Run: headless pygame with SDL's dummy video driver; simulated clock (each Clock.tick advances the game by its frame time, no real sleeping); random seed 0; keys injected as events and as key.get_pressed() state; no mouse input; restart key R tapped at the start of phases 3 and 4.
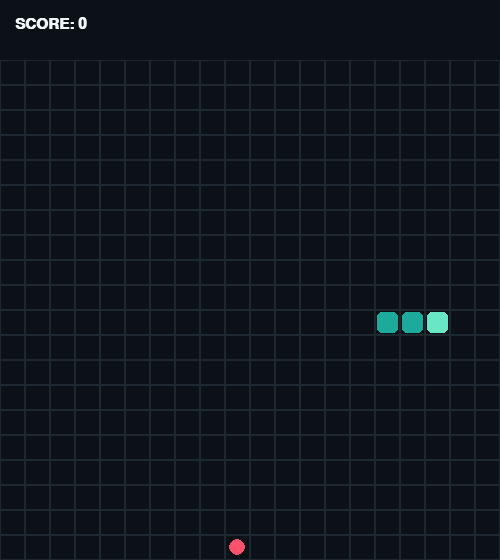
Frame 1 of 4 · flips 1–60 · no input
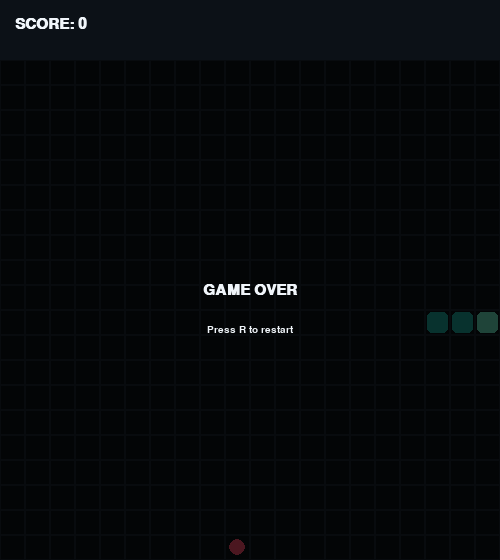
Frame 2 of 4 · flips 61–180 · tapped SPACE, RETURN · held RIGHT (→), D
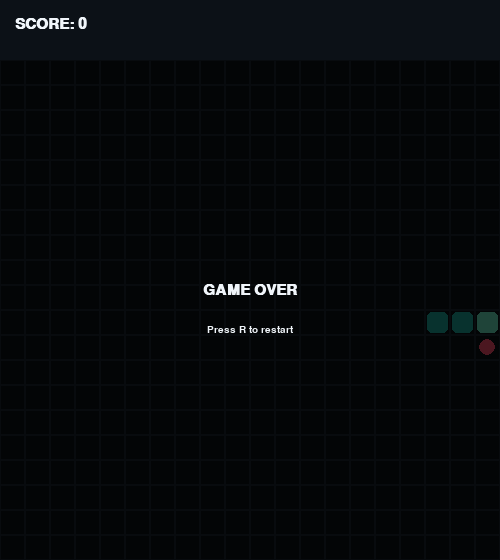
Frame 3 of 4 · flips 181–300 · tapped R · held DOWN (↓), S
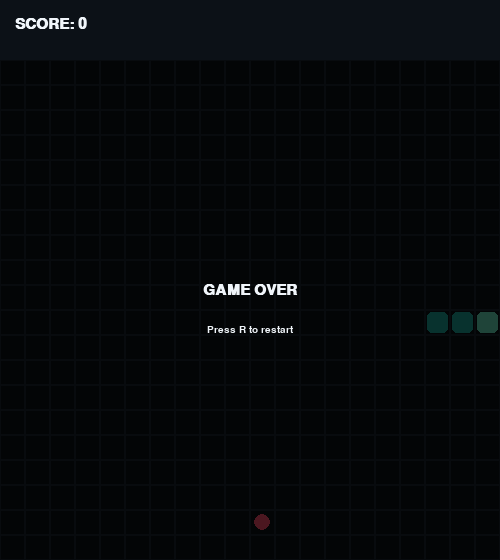
Frame 4 of 4 · flips 301–420 · tapped R · held LEFT (←), A, UP (↑), W

The pygame program that drew these frames:


import pygame
import random

# ==========================================
# 1. GAME CONFIGURATION
# ==========================================

CELL_SIZE = 25
GRID_WIDTH = 20
GRID_HEIGHT = 20

SCREEN_WIDTH = GRID_WIDTH * CELL_SIZE
SCREEN_HEIGHT = GRID_HEIGHT * CELL_SIZE
HUD_HEIGHT = 60
MOVE_DELAY = 120  # Milliseconds between snake movements

BACKGROUND = (12, 17, 23)
GRID_COLOR = (30, 40, 48)
SNAKE_COLOR = (29, 170, 155)
HEAD_COLOR = (105, 230, 195)
FOOD_COLOR = (255, 80, 110)
TEXT_COLOR = (240, 245, 250)

UP = (0, -1)
DOWN = (0, 1)
LEFT = (-1, 0)
RIGHT = (1, 0)


class SnakeGame:
    def __init__(self):
        pygame.init()

        self.screen = pygame.display.set_mode(
            (SCREEN_WIDTH, SCREEN_HEIGHT + HUD_HEIGHT)
        )
        pygame.display.set_caption("Snake AI - Phase 1")

        self.clock = pygame.time.Clock()
        self.font = pygame.font.SysFont("consolas", 22, bold=True)
        self.small_font = pygame.font.SysFont("consolas", 15)

        self.reset()

    def reset(self):
        """Start a new game with a three-segment snake."""
        center_x = GRID_WIDTH // 2
        center_y = GRID_HEIGHT // 2

        self.snake = [
            (center_x, center_y),
            (center_x - 1, center_y),
            (center_x - 2, center_y),
        ]

        self.direction = RIGHT
        self.next_direction = RIGHT
        self.turn_used = False

        self.score = 0
        self.game_over = False
        self.won = False
        self.elapsed = 0
        self.food = self.spawn_food()

    def spawn_food(self):
        """Choose a free grid cell for the next food item."""
        empty_cells = [
            (x, y)
            for x in range(GRID_WIDTH)
            for y in range(GRID_HEIGHT)
            if (x, y) not in self.snake
        ]

        if not empty_cells:
            return None

        return random.choice(empty_cells)

    def change_direction(self, new_direction):
        """Accept a turn while preventing instant reversal."""
        if self.game_over or self.turn_used:
            return

        opposite = (-self.direction[0], -self.direction[1])
        if new_direction == opposite or new_direction == self.direction:
            return

        self.next_direction = new_direction
        self.turn_used = True

    def step(self):
        """Move the snake one cell and check for food or collisions."""
        if self.game_over:
            return

        self.direction = self.next_direction
        self.turn_used = False

        head_x, head_y = self.snake[0]
        dx, dy = self.direction
        new_head = (head_x + dx, head_y + dy)
        x, y = new_head

        # Wall collision
        if x < 0 or x >= GRID_WIDTH or y < 0 or y >= GRID_HEIGHT:
            self.game_over = True
            return

        eating = new_head == self.food

        # Moving into the old tail position is allowed if the tail moves away.
        body_to_check = self.snake if eating else self.snake[:-1]
        if new_head in body_to_check:
            self.game_over = True
            return

        self.snake.insert(0, new_head)

        if eating:
            self.score += 1
            self.food = self.spawn_food()

            if self.food is None:
                self.won = True
                self.game_over = True
        else:
            self.snake.pop()

    def draw(self):
        """Draw the score, board, snake, food, and game-over message."""
        self.screen.fill(BACKGROUND)

        score_text = self.font.render(
            f"SCORE: {self.score}", True, TEXT_COLOR
        )
        self.screen.blit(score_text, (15, 17))

        for x in range(GRID_WIDTH):
            for y in range(GRID_HEIGHT):
                rect = pygame.Rect(
                    x * CELL_SIZE,
                    y * CELL_SIZE + HUD_HEIGHT,
                    CELL_SIZE,
                    CELL_SIZE,
                )
                pygame.draw.rect(self.screen, GRID_COLOR, rect, 1)

        if self.food is not None:
            food_x, food_y = self.food
            food_center = (
                food_x * CELL_SIZE + CELL_SIZE // 2,
                food_y * CELL_SIZE + HUD_HEIGHT + CELL_SIZE // 2,
            )
            pygame.draw.circle(
                self.screen, FOOD_COLOR, food_center, CELL_SIZE // 3
            )

        for index, (x, y) in enumerate(self.snake):
            rect = pygame.Rect(
                x * CELL_SIZE + 2,
                y * CELL_SIZE + HUD_HEIGHT + 2,
                CELL_SIZE - 4,
                CELL_SIZE - 4,
            )
            color = HEAD_COLOR if index == 0 else SNAKE_COLOR
            pygame.draw.rect(self.screen, color, rect, border_radius=5)

        if self.game_over:
            overlay = pygame.Surface(
                (SCREEN_WIDTH, SCREEN_HEIGHT), pygame.SRCALPHA
            )
            overlay.fill((0, 0, 0, 180))
            self.screen.blit(overlay, (0, HUD_HEIGHT))

            title = "YOU WIN!" if self.won else "GAME OVER"
            message = self.font.render(title, True, TEXT_COLOR)
            restart = self.small_font.render(
                "Press R to restart", True, TEXT_COLOR
            )
            center_y = HUD_HEIGHT + SCREEN_HEIGHT // 2

            self.screen.blit(
                message,
                message.get_rect(
                    center=(SCREEN_WIDTH // 2, center_y - 20)
                ),
            )
            self.screen.blit(
                restart,
                restart.get_rect(
                    center=(SCREEN_WIDTH // 2, center_y + 20)
                ),
            )

        pygame.display.flip()

    def run(self):
        """Read keyboard input, move the snake, and refresh the window."""
        running = True

        key_to_direction = {
            pygame.K_UP: UP,
            pygame.K_DOWN: DOWN,
            pygame.K_LEFT: LEFT,
            pygame.K_RIGHT: RIGHT,
            pygame.K_w: UP,
            pygame.K_s: DOWN,
            pygame.K_a: LEFT,
            pygame.K_d: RIGHT,
        }

        while running:
            dt = self.clock.tick(60)
            self.elapsed += dt

            for event in pygame.event.get():
                if event.type == pygame.QUIT:
                    running = False

                elif event.type == pygame.KEYDOWN:
                    if event.key == pygame.K_ESCAPE:
                        running = False
                    elif event.key == pygame.K_r:
                        self.reset()
                    elif event.key in key_to_direction:
                        self.change_direction(
                            key_to_direction[event.key]
                        )

            if not self.game_over and self.elapsed >= MOVE_DELAY:
                self.step()
                self.elapsed = 0

            self.draw()

        pygame.quit()


if __name__ == "__main__":
    game = SnakeGame()
    game.run()
